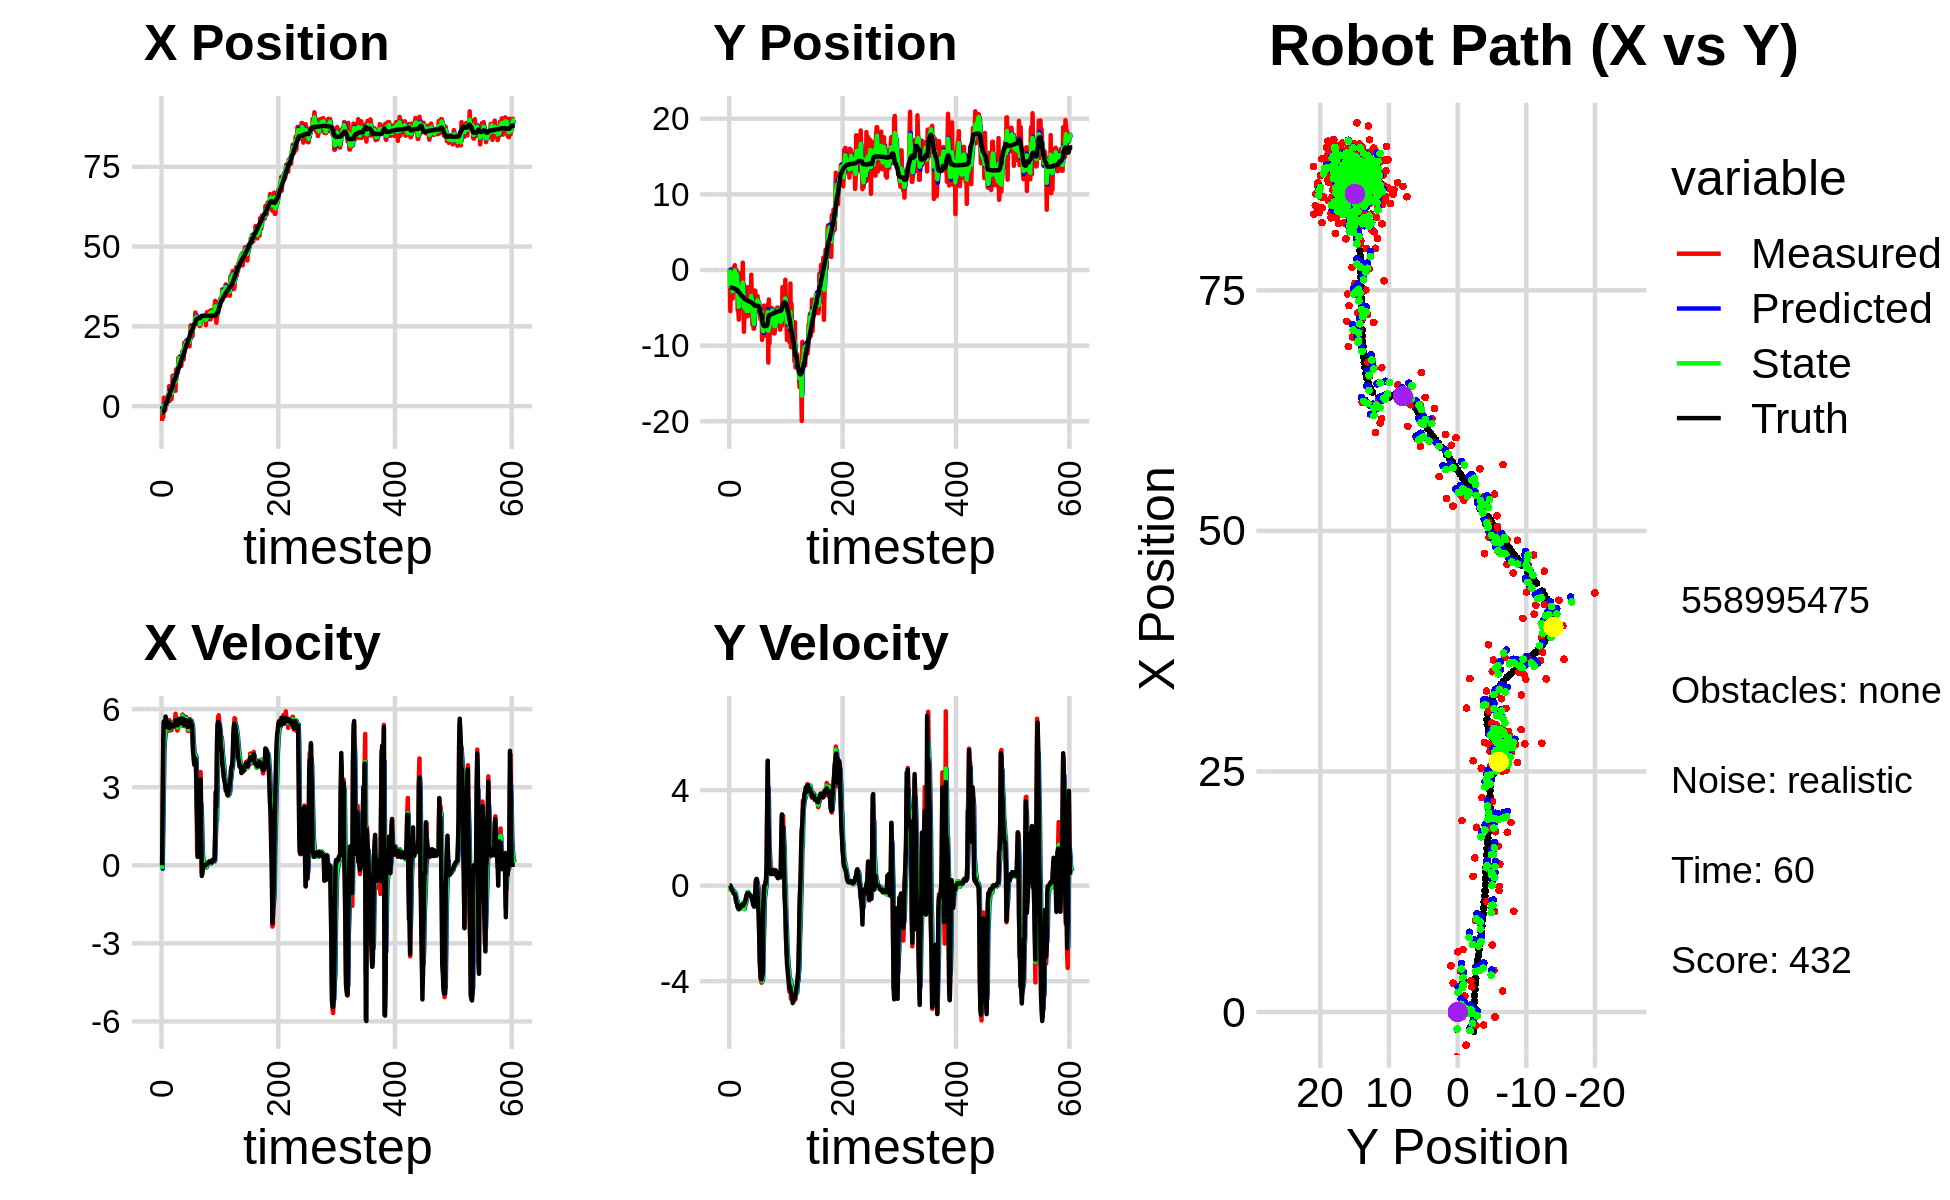

The table this chart was drawn from, first rows:
0.000000000000000000e+00, 0.000000000000000000e+00, 0.000000000000000000e+00, -0.000000000000000000e+00, 0.000000000000000000e+00, 0.000000000000000000e+00, 0.000000000000000000e+00, 0.000000000000000000e+00, 0.000000000000000000e+00, 0.000000000000000000e+00, 0.000000000000000000e+00, 0.000000000000000000e+00, -1.995673060697850998e+00, -2.328406094616273680e+00, 0.000000000000000000e+00, 0.000000000000000000e+00, 0.000000000000000000e+00, 1.165204666904173791e-04
-4.667590499279592464e+00, 1.587467197028236410e-01, 0.000000000000000000e+00, 0.000000000000000000e+00, 0.000000000000000000e+00, 0.000000000000000000e+00, 0.000000000000000000e+00, 0.000000000000000000e+00, -1.763825454663641379e+00, 5.409573442602143289e-02, -1.363380637945809382e-01, 2.655493857084534511e-03, -1.995673060697850998e+00, -2.328406094616273680e+00, 0.000000000000000000e+00, 0.000000000000000000e+00, 0.000000000000000000e+00, -7.878139149397611618e-05
-5.127253533192166479e-01, -5.434119352608127507e+00, 2.398999814809723574e+00, -7.415786840905823655e-04, -1.777459261043099481e+00, 5.436128381172988799e-02, -1.363380637945809382e-01, 2.655493857084534511e-03, -1.162214333563949209e+00, -2.177389177273431287e+00, 1.288488071154949344e+00, -1.655140081082303871e-01, -1.981089473330109874e+00, -2.328406700220078562e+00, 2.399999999999999911e+00, -2.000000000000000042e-03, 2.400000095367431641e+00, 3.091199323534965515e-04
-3.441480994188471421e+00, -1.231950689789582443e+00, 4.734790258659208995e+00, -4.458105973713998027e-02, -1.033365526448454252e+00, -2.193940578084254245e+00, 1.288488071154949344e+00, -1.655140081082303871e-01, -1.931317897425822494e+00, -1.818015848756911357e+00, 2.839891925865023481e+00, -1.333559600713579985e-01, -1.804633021162151296e+00, -2.328579594930357821e+00, 4.799999999999999822e+00, -5.999999999999999778e-02, 4.800000190734863281e+00, 9.415357373654842377e-03
2.622295975427415105e+00, -2.049305602037774676e+00, 5.492301559753496321e+00, -1.365983735425909673e-01, -1.647328704839320146e+00, -1.831351444764047098e+00, 2.839891925865023481e+00, -1.333559600713579985e-01, 2.823306707743542532e-01, -1.916799318824667475e+00, 4.409788291098888813e+00, -1.427323980823194394e-01, -1.328905939858120888e+00, -2.333109184004750869e+00, 5.524000000000000021e+00, -1.499999999999999944e-01, 5.425000190734863281e+00, 2.486575394868850708e-02
-1.401772379761743625e+00, -2.642092783555998192e+00, 5.369339438682300347e+00, -1.335401973731043246e-01, 7.233094998842430901e-01, -1.931072558632899394e+00, 4.409788291098888813e+00, -1.427323980823194394e-01, -1.545434236391038940e-01, -2.209714138341376977e+00, 4.823750223723663133e+00, -1.387515299206960040e-01, -7.002400159158022053e-01, -2.348016460703959307e+00, 5.522999999999999687e+00, -1.880000000000000004e-01, 5.526000022888183594e+00, 2.486575394868850708e-02
-1.351065516575386649e+00, -3.774824191465733225e+00, 5.223137769856828427e+00, -2.009062208680817974e-01, 3.278315987332624526e-01, -2.223589291333446738e+00, 4.823750223723663133e+00, -1.387515299206960040e-01, -3.942466934563331749e-01, -2.828015420575139771e+00, 5.003172846806230645e+00, -2.339192373078422260e-01, -7.383239252433888844e-02, -2.371210148274211615e+00, 5.421000000000000263e+00, -2.169999999999999984e-01, 5.426000118255615234e+00, 3.844570741057395935e-02
-5.389144426250083164e-01, -1.064628378222639005e-01, 5.578934590395745907e+00, -2.602196422016226918e-01, 1.060705912242899118e-01, -2.851407344305923797e+00, 5.003172846806230645e+00, -2.339192373078422260e-01, -1.555677409254148658e-01, -1.772030763477987714e+00, 5.259254658433310858e+00, -2.464526968315103317e-01, 4.684268235692155558e-01, -2.395587802929825649e+00, 5.716000000000000192e+00, -2.760000000000000231e-01, 5.723000049591064453e+00, 4.660946875810623169e-02
5.555125474300285360e-01, 3.340502294692252461e-01, 5.475191573580581839e+00, -3.107016123720857670e-01, 3.703577249179162423e-01, -1.796676033161138664e+00, 5.259254658433310858e+00, -2.464526968315103317e-01, 4.537665971966252099e-01, -9.677880509056278058e-01, 5.384904876163671084e+00, -2.222413269604731068e-01, 1.104050755509004667e+00, -2.430826136243317670e+00, 5.493999999999999773e+00, -3.250000000000000111e-01, 5.504000186920166016e+00, 5.668637156486511230e-02
5.555125474300285360e-01, 3.340502294692252461e-01, 5.561283353139296004e+00, -3.454153495035427457e-01, 9.922570848129923515e-01, -9.900121836016750887e-01, 5.384904876163671084e+00, -2.222413269604731068e-01, 8.088525188054773718e-01, -4.743920410918011088e-01, 5.460448351250782650e+00, -2.605406459576768974e-01, 1.104050755509004667e+00, -2.430826136243317670e+00, 5.397999999999999687e+00, -3.449999999999999734e-01, 5.408999919891357422e+00, 6.203104183077812195e-02
2.996937513548152854e+00, 6.388825016356276532e-01, 5.152949301775279878e+00, -3.526160791504439618e-01, 1.354897353930555770e+00, -5.004461056875687541e-01, 5.460448351250782650e+00, -2.605406459576768974e-01, 2.056762889313274556e+00, -5.722586296711795750e-02, 5.332102223797415164e+00, -2.885303834648118571e-01, 1.728016972004708274e+00, -2.469554559109983227e+00, 5.395999999999999908e+00, -3.629999999999999893e-01, 5.408999919891357422e+00, 6.832344084978103638e-02
3.217037200396316354e+00, -1.925651342772907615e+00, 5.407784473192773333e+00, -4.794861985246414160e-01, 2.589973111693016250e+00, -8.607890131359914598e-02, 5.332102223797415164e+00, -2.885303834648118571e-01, 2.863157491118013986e+00, -8.212132301874731644e-01, 5.372648970182591022e+00, -3.417748434676613489e-01, 2.343617558458098049e+00, -2.511477083964063883e+00, 5.296000000000000263e+00, -4.430000000000000049e-01, 5.315000057220458984e+00, 8.843465894460678101e-02
1.436338543749097862e+00, -5.839093040675762403e-01, 5.474125727452769041e+00, -6.277340538138556081e-01, 3.400422388136273177e+00, -8.553907145342393159e-01, 5.372648970182591022e+00, -3.417748434676613489e-01, 2.557952946894205049e+00, -7.490253153590086255e-01, 5.375969104278212285e+00, -5.359790224873282050e-01, 2.963582158180751769e+00, -2.565269501630882409e+00, 5.493999999999999773e+00, -6.310000000000000053e-01, 5.530000209808349609e+00, 1.141742169857025146e-01
6.259049534410288551e+00, -4.716824042810358053e-02, 5.582415781332137783e+00, -6.401519919274268888e-01, 3.095549857322026366e+00, -8.026232176077414682e-01, 5.375969104278212285e+00, -5.359790224873282050e-01, 4.470444756391490415e+00, -5.102678723626425938e-01, 5.499192907734130387e+00, -5.679366282832205570e-01, 3.489525913747004715e+00, -2.625736699392829721e+00, 5.482999999999999652e+00, -7.209999999999999742e-01, 5.530000209808349609e+00, 1.141742169857025146e-01
1.659488558834131045e+00, -1.052654758935935408e+00, 5.177581502538412650e+00, -7.595634986568197133e-01, 5.020364047164903809e+00, -5.670615351909646940e-01, 5.499192907734130387e+00, -5.679366282832205570e-01, 3.574000954351497228e+00, -7.551211438764138251e-01, 5.223099351471288010e+00, -7.199820347902463613e-01, 3.489525913747004715e+00, -2.625736699392829721e+00, 5.262999999999999901e+00, -7.760000000000000231e-01, 5.320000171661376953e+00, 1.456633359193801880e-01
4.324917077732345128e+00, -5.311559186494687168e+00, 5.453451852079728823e+00, -8.800231539103501310e-01, 4.096310889498625762e+00, -8.271193473554384612e-01, 5.223099351471288010e+00, -7.199820347902463613e-01, 4.202913746712692245e+00, -2.604765487047062678e+00, 5.327918839999203904e+00, -7.604327288042609378e-01, 4.726576924375065936e+00, -2.814179883634135404e+00, 5.360000000000000320e+00, -9.020000000000000240e-01, 5.434999942779541016e+00, 1.599907130002975464e-01
4.324917077732345128e+00, -5.311559186494687168e+00, 5.518735102988230778e+00, -9.622730968479592528e-01, 4.735705630712612191e+00, -2.680808759927488794e+00, 5.327918839999203904e+00, -7.604327288042609378e-01, 4.561374954870946574e+00, -3.702657825711176187e+00, 5.425080917790818802e+00, -9.904124136329702788e-01, 4.726576924375065936e+00, -2.814179883634135404e+00, 5.354000000000000092e+00, -9.340000000000000524e-01, 5.434999942779541016e+00, 1.726292669773101807e-01
2.195409417127929252e+00, -6.559235380661391446e+00, 5.188453877883206999e+00, -9.348414986111361902e-01, 5.103883046650028454e+00, -3.801699067074473248e+00, 5.425080917790818802e+00, -9.904124136329702788e-01, 3.835663631754223868e+00, -4.886521344711090009e+00, 5.294760298057163084e+00, -9.697398283329375923e-01, 5.343749165344994445e+00, -2.921134517037091261e+00, 5.408000000000000362e+00, -9.759999999999999787e-01, 5.494999885559082031e+00, 1.782646477222442627e-01
4.226369738434613943e+00, -4.505349264480528748e-01, 5.425986963730125012e+00, -9.585238607925327115e-01, 4.365139661559940265e+00, -4.983495327544384068e+00, 5.294760298057163084e+00, -9.697398283329375923e-01, 4.306727977985523204e+00, -3.221304495818447577e+00, 5.365932977142879423e+00, -8.122603856815976409e-01, 5.864777684057854046e+00, -3.014852390428631068e+00, 5.378000000000000114e+00, -9.469999999999999529e-01, 5.460999965667724609e+00, 1.748503446578979492e-01
9.514933705483990423e+00, -2.629044578548131117e+00, 5.448636040259159152e+00, -9.625249172681772380e-01, 4.843321275699810968e+00, -3.302530534386607375e+00, 5.365932977142879423e+00, -8.122603856815976409e-01, 6.871366884267768427e+00, -3.045216179022643299e+00, 5.441247362962047696e+00, -8.578555892812967931e-01, 6.498257756321122791e+00, -3.127536282987444238e+00, 5.379999999999999893e+00, -9.379999999999999449e-01, 5.460999965667724609e+00, 1.748503446578979492e-01
6.489260196624862864e+00, -7.661827662589736354e-01, 5.386626506475556297e+00, -9.398287985249990095e-01, 7.415491620563972930e+00, -3.131001737950772856e+00, 5.441247362962047696e+00, -8.578555892812967931e-01, 7.018246174043660801e+00, -2.211215990922830610e+00, 5.383024896615706822e+00, -8.379765485920981360e-01, 7.104523777946564422e+00, -3.233216152731118953e+00, 5.333999999999999631e+00, -9.040000000000000258e-01, 5.409999847412109375e+00, 1.727357059717178345e-01
6.976635336613728811e+00, -5.043173477700102048e+00, 5.317105157136661653e+00, -8.649639600242234883e-01, 7.556548663705231483e+00, -2.295013645782040257e+00, 5.383024896615706822e+00, -8.379765485920981360e-01, 7.302499523981594187e+00, -3.380968296623232838e+00, 5.349615103827527030e+00, -8.418613153700443830e-01, 7.714249729697532310e+00, -3.334300920785346900e+00, 5.339999999999999858e+00, -8.679999999999999938e-01, 5.409999847412109375e+00, 1.612631082534790039e-01
9.665678381854061030e+00, -3.090272889484956043e+00, 5.411058755838048739e+00, -8.076424144568672414e-01, 7.837461034364347157e+00, -3.465154428160237110e+00, 5.349615103827527030e+00, -8.418613153700443830e-01, 8.620755032285025266e+00, -3.319629602514590161e+00, 5.438640091022764800e+00, -8.052261875770466704e-01, 8.332505345539122033e+00, -3.428446934068722918e+00, 5.395999999999999908e+00, -8.060000000000000497e-01, 5.455999851226806641e+00, 1.481639444828033447e-01
9.665678381854061030e+00, -3.090272889484956043e+00, 5.422581347049049150e+00, -7.981052243919721789e-01, 9.164619041387302545e+00, -3.400152221272294994e+00, 5.438640091022764800e+00, -8.052261875770466704e-01, 9.381425646887327829e+00, -3.277460729641940684e+00, 5.435411472704629432e+00, -8.035748980476614678e-01, 8.332505345539122033e+00, -3.428446934068722918e+00, 5.389999999999999680e+00, -7.970000000000000417e-01, 5.448999881744384766e+00, 1.461326181888580322e-01
4.807208179927821234e+00, 9.767915751442481920e-01, 5.823658919574441484e+00, -8.748240220689980085e-01, 9.924966794157791483e+00, -3.357818219446706998e+00, 5.435411472704629432e+00, -8.035748980476614678e-01, 7.735624408899218096e+00, -1.672387627955157052e+00, 5.509122880606424744e+00, -7.110689438508875915e-01, 8.949166416797369905e+00, -3.519354151027445976e+00, 5.565000000000000391e+00, -8.349999999999999645e-01, 5.626999855041503906e+00, 1.491040885448455811e-01
1.148819756499703715e+01, -4.256990597895999429e+00, 5.363161231920674510e+00, -7.897737915264475550e-01, 8.286536696959860393e+00, -1.743494522340245823e+00, 5.509122880606424744e+00, -7.110689438508875915e-01, 9.670684537545962911e+00, -2.739925789725750516e+00, 5.468745693903511729e+00, -7.306999097520832098e-01, 9.571768879737659219e+00, -3.612624929645657623e+00, 5.565999999999999837e+00, -8.279999999999999583e-01, 5.472000122070312500e+00, 1.462081968784332275e-01
1.047192805966013651e+01, -8.167911455725500147e+00, 5.658970872489022419e+00, -8.333344251339652731e-01, 1.021755910693631364e+01, -2.812995780700958903e+00, 5.468745693903511729e+00, -7.306999097520832098e-01, 1.032681501456003481e+01, -4.893916199493232533e+00, 5.587158535204633125e+00, -9.801738681384337681e-01, 1.020263206957083923e+01, -3.705728456797594994e+00, 5.400000000000000355e+00, -7.690000000000000169e-01, 5.453999996185302734e+00, 1.462081968784332275e-01
1.134174782019963068e+01, -4.873070047120122261e+00, 5.175620238234698967e+00, -7.238987465398285526e-01, 1.088553086808049741e+01, -4.991933586307076176e+00, 5.587158535204633125e+00, -9.801738681384337681e-01, 1.106603181220578591e+01, -4.930359824411326919e+00, 5.413536844395789416e+00, -9.042119832008971292e-01, 1.082310783821686506e+01, -3.793103025007527940e+00, 5.376000000000000334e+00, -7.349999999999999867e-01, 5.426000118255615234e+00, 1.389655470848083496e-01
1.044680380818978094e+01, -5.324538753816582926e+00, 5.272185594135498476e+00, -7.116606547134698424e-01, 1.160738549664536556e+01, -5.020781022731416243e+00, 5.413536844395789416e+00, -9.042119832008971292e-01, 1.111090539653237030e+01, -5.140111450888148248e+00, 5.295810422487118529e+00, -7.777152393104564965e-01, 1.144114792307506434e+01, -3.874625013457685174e+00, 5.381999999999999673e+00, -6.879999999999999449e-01, 5.426000118255615234e+00, 1.341730058193206787e-01
1.514859139878956817e+01, -4.703976736512658796e+00, 5.542507502967576549e+00, -6.102368080281503904e-01, 1.164048643878108180e+01, -5.217882974819193720e+00, 5.295810422487118529e+00, -7.777152393104564965e-01, 1.317629234083545064e+01, -5.005456308734243187e+00, 5.423234280539054097e+00, -7.287149468421032505e-01, 1.206947243209702236e+01, -3.943473622952551327e+00, 5.474999999999999645e+00, -5.739999999999999547e-01, 5.505000114440917969e+00, 1.096595302224159241e-01
1.514859139878956817e+01, -4.703976736512658796e+00, 5.514276860782835854e+00, -5.011204327315184059e-01, 1.371861576888935552e+01, -5.078327803418453357e+00, 5.423234280539054097e+00, -7.287149468421032505e-01, 1.432989644000383400e+01, -4.934314437211189563e+00, 5.520287754267295455e+00, -5.549997208672443616e-01, 1.206947243209702236e+01, -3.943473622952551327e+00, 5.613000000000000433e+00, -4.530000000000000138e-01, 5.631000041961669922e+00, 9.062796831130981445e-02
1.537899863714866378e+01, -6.150991962596105367e+00, 5.543881378624582190e+00, -3.816150421492016109e-01, 1.488192521543056301e+01, -4.989814409297913755e+00, 5.520287754267295455e+00, -5.549997208672443616e-01, 1.509916984570080523e+01, -5.438146051301231410e+00, 5.533257994940641744e+00, -5.017523098518481550e-01, 1.259569275330666116e+01, -3.991155432229779088e+00, 5.618000000000000327e+00, -3.850000000000000089e-01, 5.631000041961669922e+00, 6.872694194316864014e-02
1.410281956216512711e+01, -2.259481237273089249e+00, 5.537837935086195706e+00, -3.186836094871179914e-01, 1.565249564519487002e+01, -5.488321282286416469e+00, 5.533257994940641744e+00, -5.017523098518481550e-01, 1.499025034638657239e+01, -4.234450554298160085e+00, 5.488269304933230508e+00, -2.654086149732335920e-01, 1.323952591362764331e+01, -4.034719393142776056e+00, 5.586000000000000298e+00, -3.220000000000000084e-01, 5.594999790191650391e+00, 5.748317763209342957e-02
1.305990457489075496e+01, -6.045348212978529645e+00, 5.425983695192965861e+00, -3.129302118903013463e-01, 1.553907727687989571e+01, -4.260991415795483128e+00, 5.488269304933230508e+00, -2.654086149732335920e-01, 1.445752445185186907e+01, -4.967977392153070326e+00, 5.448079887985122660e+00, -2.768840848121981724e-01, 1.387914955621445401e+01, -4.071571753766899171e+00, 5.466999999999999638e+00, -3.150000000000000022e-01, 5.475999832153320312e+00, 5.760871618986129761e-02
1.262699329850735097e+01, -6.042958185915144220e+00, 5.420991875557978901e+00, -3.126423210185542700e-01, 1.500233244065038107e+01, -4.995665800634290221e+00, 5.448079887985122660e+00, -2.768840848121981724e-01, 1.398771188575554980e+01, -5.402519805189153423e+00, 5.358378429995982906e+00, -3.367967437273402531e-01, 1.451007568841027151e+01, -4.108793065569078529e+00, 5.466000000000000192e+00, -3.430000000000000271e-01, 5.475999832153320312e+00, 5.760871618986129761e-02
1.602215468837193413e+01, -2.485273168920707487e+00, 5.749002574521695941e+00, -4.014206397876410315e-01, 1.452354972875514783e+01, -5.436199479561887316e+00, 5.358378429995982906e+00, -3.367967437273402531e-01, 1.519476433548961580e+01, -4.275229830348234117e+00, 5.530330220792058604e+00, -3.603782789168808454e-01, 1.504709541811232931e+01, -4.145869419371555509e+00, 5.639999999999999680e+00, -3.970000000000000195e-01, 5.653999805450439453e+00, 6.886702030897140503e-02
1.723554468147146679e+01, -5.908982083978060906e+00, 5.793235269175482038e+00, -3.995947656624835864e-01, 1.574779735756882104e+01, -4.311267658239922085e+00, 5.530330220792058604e+00, -3.603782789168808454e-01, 1.638205088574989432e+01, -4.932050209821061237e+00, 5.732693782931417736e+00, -4.409071338899016590e-01, 1.567963707410242158e+01, -4.189457223993343860e+00, 5.633000000000000007e+00, -3.870000000000000107e-01, 5.645999908447265625e+00, 6.886702030897140503e-02
1.723554468147146679e+01, -5.908982083978060906e+00, 5.580157927368142978e+00, -3.932835735096220087e-01, 1.695532026404303494e+01, -4.976140923210051525e+00, 5.732693782931417736e+00, -4.409071338899016590e-01, 1.706976359791493891e+01, -5.341580284991378491e+00, 5.670346206829648850e+00, -4.253704431208284453e-01, 1.567963707410242158e+01, -4.189457223993343860e+00, 5.631999999999999673e+00, -4.030000000000000249e-01, 5.645999908447265625e+00, 7.036258280277252197e-02
1.462276005736066864e+01, -4.880004928873476366e+00, 5.455870768905712431e+00, -4.326704240226932896e-01, 1.763679821859790309e+01, -5.384117329303461652e+00, 5.670346206829648850e+00, -4.253704431208284453e-01, 1.635121860685255157e+01, -5.188114963100823651e+00, 5.447938001256797058e+00, -4.139094923348584087e-01, 1.631802475398512442e+01, -4.234920547367080346e+00, 5.395999999999999908e+00, -4.359999999999999987e-01, 5.414000034332275391e+00, 7.913801819086074829e-02
1.989758670339472246e+01, -6.245807860387705412e-01, 5.470862391833044569e+00, -4.926601515171792345e-01, 1.689601240697822959e+01, -5.229505912334309059e+00, 5.447938001256797058e+00, -4.139094923348584087e-01, 1.820467835308727089e+01, -3.416521991957667925e+00, 5.471540123496684949e+00, -4.441391381462387877e-01, 1.694312965848116548e+01, -4.284976408966293171e+00, 5.407000000000000028e+00, -4.969999999999999973e-01, 5.429999828338623047e+00, 8.980940282344818115e-02
1.911362743365684480e+01, -4.724171833778653351e+00, 5.345428024792651556e+00, -5.336530407601006720e-01, 1.875183236543693965e+01, -3.460935905772291932e+00, 5.471540123496684949e+00, -4.441391381462387877e-01, 1.890700158848046897e+01, -3.951358245115815571e+00, 5.407815405740715953e+00, -5.492881119323858030e-01, 1.757147133367368852e+01, -4.342167899628076810e+00, 5.403999999999999915e+00, -5.290000000000000258e-01, 5.429999828338623047e+00, 9.950384497642517090e-02
1.868070101705154684e+01, -7.231935070523780595e+00, 5.616082434150797553e+00, -5.606734304986205064e-01, 1.944778312905453888e+01, -4.006287056309053796e+00, 5.407815405740715953e+00, -5.492881119323858030e-01, 1.912432053635333062e+01, -5.280081069367845714e+00, 5.490673942462018786e+00, -5.478928186788547539e-01, 1.809903824305648357e+01, -4.396203324879902397e+00, 5.575000000000000178e+00, -6.370000000000000107e-01, 5.611000061035156250e+00, 1.174681410193443298e-01
2.044403064260622926e+01, -6.767416045676260872e+00, 5.704415457197153039e+00, -6.731863112352569622e-01, 1.967338793059953161e+01, -5.334870351235731611e+00, 5.490673942462018786e+00, -5.478928186788547539e-01, 2.000067752150486555e+01, -5.890859495080885466e+00, 5.643001129238119695e+00, -6.839948564108645490e-01, 1.874069511906245822e+01, -4.473717019729407163e+00, 5.442000000000000171e+00, -7.740000000000000213e-01, 5.497000217437744141e+00, 1.174681410193443298e-01
1.970482051380739108e+01, -7.757367179287016690e+00, 5.506974566116753067e+00, -8.015340073926427999e-01, 2.056497763442867921e+01, -5.959258980721972243e+00, 5.643001129238119695e+00, -6.839948564108645490e-01, 2.018283523675095381e+01, -6.675735513541217081e+00, 5.583316790452426126e+00, -7.162661028210196568e-01, 1.936537945237964564e+01, -4.565365837368334567e+00, 5.434999999999999609e+00, -8.229999999999999538e-01, 5.497000217437744141e+00, 1.445339620113372803e-01
1.970482051380739108e+01, -7.757367179287016690e+00, 5.636396574113502922e+00, -8.820758407346022123e-01, 2.074116691579619598e+01, -6.747362123823319457e+00, 5.583316790452426126e+00, -7.162661028210196568e-01, 2.029871344862124261e+01, -7.138828889973120262e+00, 5.581903032569377032e+00, -8.671472529035020305e-01, 1.936537945237964564e+01, -4.565365837368334567e+00, 5.548000000000000043e+00, -8.679999999999999938e-01, 5.616000175476074219e+00, 1.552372723817825317e-01
1.920668506613554172e+01, -2.722131297606424472e+00, 5.165670765936031472e+00, -6.781931402228380534e-01, 2.085690375187818191e+01, -7.225543615263470443e+00, 5.581903032569377032e+00, -8.671472529035020305e-01, 2.011493815371208527e+01, -5.437179778355247350e+00, 5.404405608905188174e+00, -8.176566650141167125e-01, 2.051723492088191136e+01, -4.730839298749186739e+00, 5.310999999999999943e+00, -5.659999999999999476e-01, 5.341000080108642578e+00, 1.305418759584426880e-01
1.920668506613554172e+01, -2.722131297606424472e+00, 5.156499370062911147e+00, -2.962074483914545753e-01, 2.065537871460260533e+01, -5.518945444856658611e+00, 5.404405608905188174e+00, -8.176566650141167125e-01, 2.003976731336915407e+01, -4.435360128060962026e+00, 5.208877014326538379e+00, -3.556809498045336859e-01, 2.051723492088191136e+01, -4.730839298749186739e+00, 5.331999999999999851e+00, -3.069999999999999951e-01, 5.341000080108642578e+00, 5.738045647740364075e-02
2.082993367263841478e+01, -4.609827772851771144e+00, 5.434136028772974747e+00, 1.764438219308571976e-01, 2.056065501480180657e+01, -4.470928223041415350e+00, 5.208877014326538379e+00, -3.556809498045336859e-01, 2.069042141961329051e+01, -4.495067990741144826e+00, 5.302093496210726897e+00, -1.973146408407424612e-01, 2.113582623011254569e+01, -4.760199592356606502e+00, 5.509999999999999787e+00, 1.779999999999999916e-01, 5.513000011444091797e+00, -3.245812281966209412e-02
1.873724973162221019e+01, -5.494040475607305574e+00, 5.314537837550357580e+00, 2.621633626992748711e-01, 2.122063076923436142e+01, -4.514799454825219271e+00, 5.302093496210726897e+00, -1.973146408407424612e-01, 2.016176292416207261e+01, -4.898573031922662580e+00, 5.229218731892078864e+00, 9.611139085776970736e-02, 2.177269947473341460e+01, -4.738628432548686931e+00, 5.572000000000000064e+00, 2.790000000000000258e-01, 5.578999996185302734e+00, -4.928952082991600037e-02
2.228293155135263603e+01, -3.561221287719831707e+00, 5.616171109548819373e+00, 2.770427737235740540e-01, 2.068468479735128085e+01, -4.888961892836885426e+00, 5.229218731892078864e+00, 9.611139085776970736e-02, 2.140344961323195960e+01, -4.354475549430776304e+00, 5.392734044421294115e+00, 1.479223347316622195e-01, 2.240593349907744525e+01, -4.711870000521994228e+00, 5.485000000000000320e+00, 1.300000000000000044e-01, 5.486000061035156250e+00, -4.928952082991600037e-02
2.534443485726293233e+01, -3.445274040825650363e+00, 5.481122080178935541e+00, -9.809873583131380193e-02, 2.194272301767409061e+01, -4.339683315957610255e+00, 5.392734044421294115e+00, 1.479223347316622195e-01, 2.339179839799066585e+01, -3.990340423880106790e+00, 5.556552011415034187e+00, 3.025124394945899464e-03, 2.302492439712277772e+01, -4.725559041759839651e+00, 5.538999999999999702e+00, -2.829999999999999738e-01, 5.546000003814697266e+00, 1.789565384387969971e-02
2.441617453078379540e+01, -4.511461929076201471e+00, 5.534915656850311727e+00, -4.352162449335619798e-01, 2.394745359913217087e+01, -3.990037911440612373e+00, 5.556552011415034187e+00, 3.025124394945899464e-03, 2.415078679359278269e+01, -4.221115284654167965e+00, 5.549317798925889278e+00, -1.264597008372691511e-01, 2.355345547203459944e+01, -4.776089952959311269e+00, 5.448999999999999844e+00, -8.070000000000000506e-01, 5.508999824523925781e+00, 7.846959680318832397e-02
2.441617453078379540e+01, -4.511461929076201471e+00, 5.395947801536347121e+00, -1.059598565600123221e+00, 2.470571857348537037e+01, -4.233761254737895108e+00, 5.549317798925889278e+00, -1.264597008372691511e-01, 2.458397393989837099e+01, -4.335330779830779413e+00, 5.447263911840919626e+00, -7.971627698248218152e-01, 2.355345547203459944e+01, -4.776089952959311269e+00, 5.375000000000000000e+00, -1.205999999999999961e+00, 5.508999824523925781e+00, 1.939020901918411255e-01
2.185630643345247393e+01, -5.087704018518879323e+00, 5.210828656591099062e+00, -2.051161535212128850e+00, 2.512870033108246304e+01, -4.415047056813261150e+00, 5.447263911840919626e+00, -7.971627698248218152e-01, 2.368685183172274478e+01, -4.752864544767854582e+00, 5.340959906006220059e+00, -1.168889464540783019e+00, 2.417077171775169120e+01, -4.907631204093249266e+00, 5.012999999999999901e+00, -2.165000000000000036e+00, 5.460999965667724609e+00, 3.750067949295043945e-01
2.521205782888989333e+01, -4.705469296263492751e+00, 4.339854869073774601e+00, -2.922239278039347354e+00, 2.422094782232336740e+01, -4.869753491221932684e+00, 5.340959906006220059e+00, -1.168889464540783019e+00, 2.465460511971453883e+01, -4.793913937423506688e+00, 4.767959919225152277e+00, -2.406485241582120072e+00, 2.475381004783274008e+01, -5.149233149023342726e+00, 4.442999999999999616e+00, -3.261000000000000121e+00, 5.512000083923339844e+00, 5.926149487495422363e-01
2.502312314496958834e+01, -6.505099461410612349e+00, 4.234461212485298276e+00, -3.858857381268292031e+00, 2.513140111163705370e+01, -5.034562461581718829e+00, 4.767959919225152277e+00, -2.406485241582120072e+00, 2.505343745880822581e+01, -5.698743855431871452e+00, 4.551784537871095715e+00, -2.835993025773554166e+00, 2.527649414500062974e+01, -5.512499616035866801e+00, 4.181000000000000050e+00, -3.591000000000000192e+00, 5.512000083923339844e+00, 7.390223145484924316e-01
2.561911305433898889e+01, -4.852337644700305930e+00, 3.867315660813773537e+00, -3.940216944369845375e+00, 2.550861591259533512e+01, -5.982343158009227224e+00, 4.551784537871095715e+00, -2.835993025773554166e+00, 2.556381745443824727e+01, -5.535555515014226380e+00, 4.140883464261300162e+00, -3.581527803016743672e+00, 2.566667187234454772e+01, -5.867129133684214182e+00, 3.896999999999999797e+00, -3.892999999999999794e+00, 5.507999897003173828e+00, 7.947351932525634766e-01
2.561911305433898889e+01, -4.852337644700305930e+00, 3.990599128468538037e+00, -4.065824381367051821e+00, 2.597790580086437728e+01, -5.893708295315900791e+00, 4.140883464261300162e+00, -3.581527803016743672e+00, 2.581249825599616443e+01, -5.510616593895026227e+00, 4.079186054680326912e+00, -3.727016730973791603e+00, 2.566667187234454772e+01, -5.867129133684214182e+00, 3.847999999999999865e+00, -3.928999999999999826e+00, 5.500000000000000000e+00, 7.947351932525634766e-01
2.934818923477438446e+01, -9.250634001032185694e+00, 4.172595679355721288e+00, -3.943162222308166154e+00, 2.622041686146419792e+01, -5.883318266992405121e+00, 4.079186054680326912e+00, -3.727016730973791603e+00, 2.755158976427074435e+01, -7.190738179399167151e+00, 4.238792755144257463e+00, -3.991377124233908003e+00, 2.611174213905578867e+01, -6.315891073469002137e+00, 4.102999999999999758e+00, -3.774999999999999911e+00, 5.576000213623046875e+00, 7.571355700492858887e-01
2.695329320392994532e+01, -7.785423205460030083e+00, 3.976694888150557272e+00, -3.617633617056923434e+00, 2.797546903978517108e+01, -7.589875891822558174e+00, 4.238792755144257463e+00, -3.991377124233908003e+00, 2.751366614153665324e+01, -7.645500664553616765e+00, 4.130399280295795172e+00, -3.880000261503823378e+00, 2.702659523462336466e+01, -7.170121953243492996e+00, 3.910000000000000142e+00, -3.684000000000000163e+00, 5.372000217437744141e+00, 7.381531596183776855e-01
2.812716519825363548e+01, -8.128362224894623012e+00, 2.447659144381828522e+00, -1.719024530482900159e+00, 2.792670606956623303e+01, -8.033500690703998970e+00, 4.130399280295795172e+00, -3.880000261503823378e+00, 2.803363748992585869e+01, -8.085147766733348007e+00, 3.115428854999154673e+00, -2.351132972912629793e+00, 2.702659523462336466e+01, -7.170121953243492996e+00, 2.685999999999999943e+00, -1.272999999999999909e+00, 2.971999883651733398e+00, 6.122770905494689941e-01
... 545 more rows
